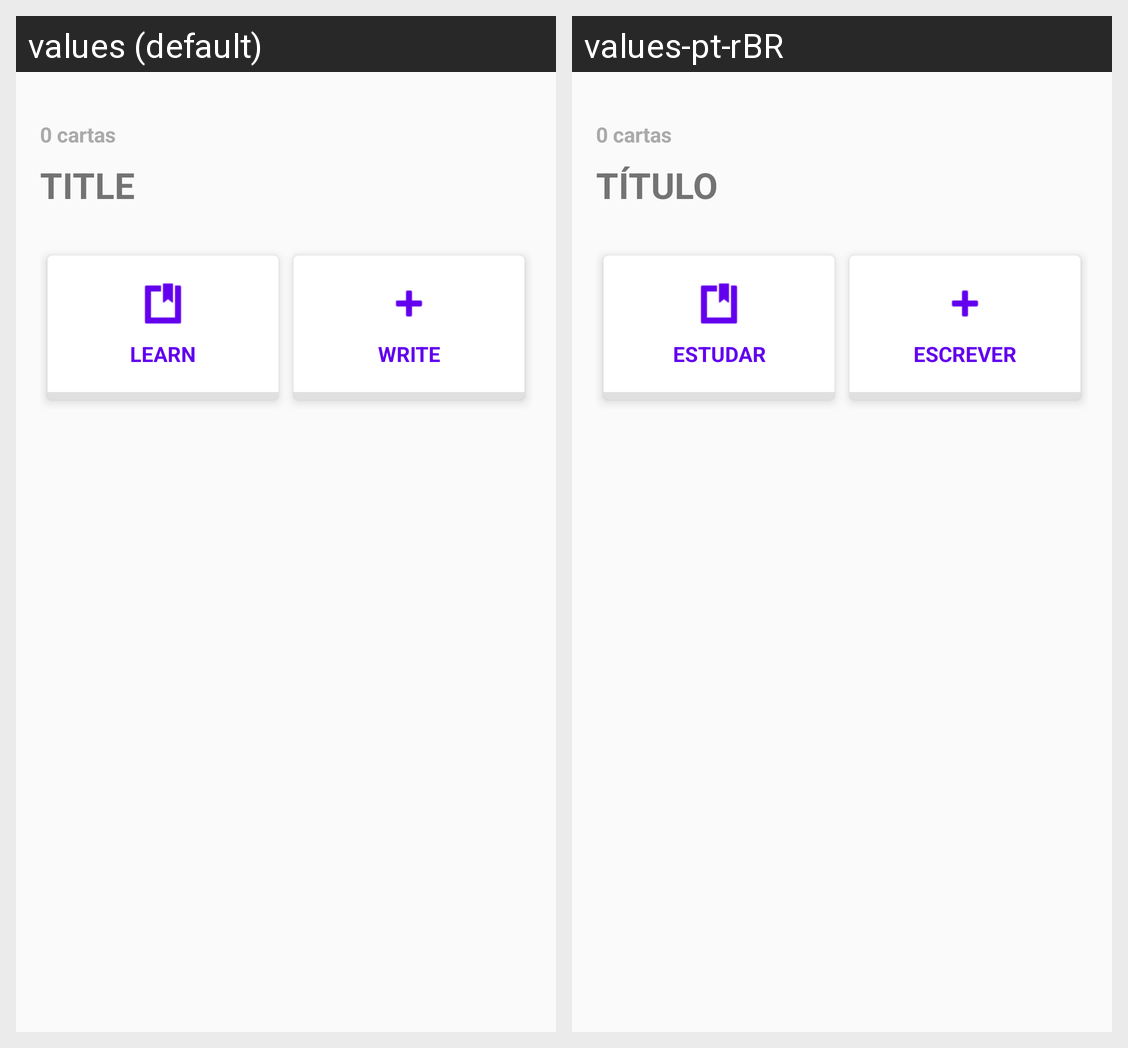

Locale-by-locale string values for the Android screen shown in this grid:
Android screen res/layout/activity_deck_home.xml rendered under 2 locales, left to right: values (default), values-pt-rBR. Device: Nexus 5 (rendered at 1080×1920; each locale shown at half size, 540×960, under a caption strip naming it); theme AppTheme.
Strings drawn on this screen, with the default value and each locale's value (text and hints the layout hard-codes, and strings that could not be matched under every locale, appear in the picture but are not listed):

title_deck
  values: TITLE
  values-pt-rBR: TÍTULO

study
  values: LEARN
  values-pt-rBR: ESTUDAR

write
  values: WRITE
  values-pt-rBR: ESCREVER
